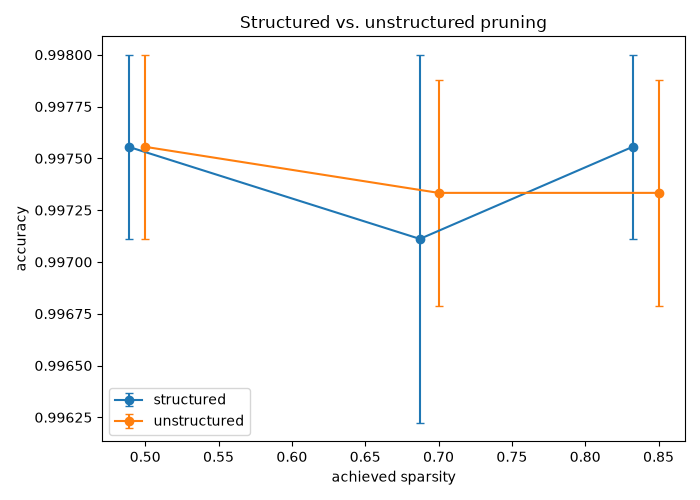

The table this chart was drawn from, first rows:
method, target_sparsity, mean_achieved_sparsity, mean_accuracy, std_accuracy, n_seeds
structured, 0.5, 0.4887, 0.9976, 0.0004444, 5
structured, 0.7, 0.6873, 0.9971, 0.0008889, 5
structured, 0.85, 0.8324, 0.9976, 0.0004444, 5
unstructured, 0.5, 0.5, 0.9976, 0.0004444, 5
unstructured, 0.7, 0.7, 0.9973, 0.0005443, 5
unstructured, 0.85, 0.85, 0.9973, 0.0005443, 5
